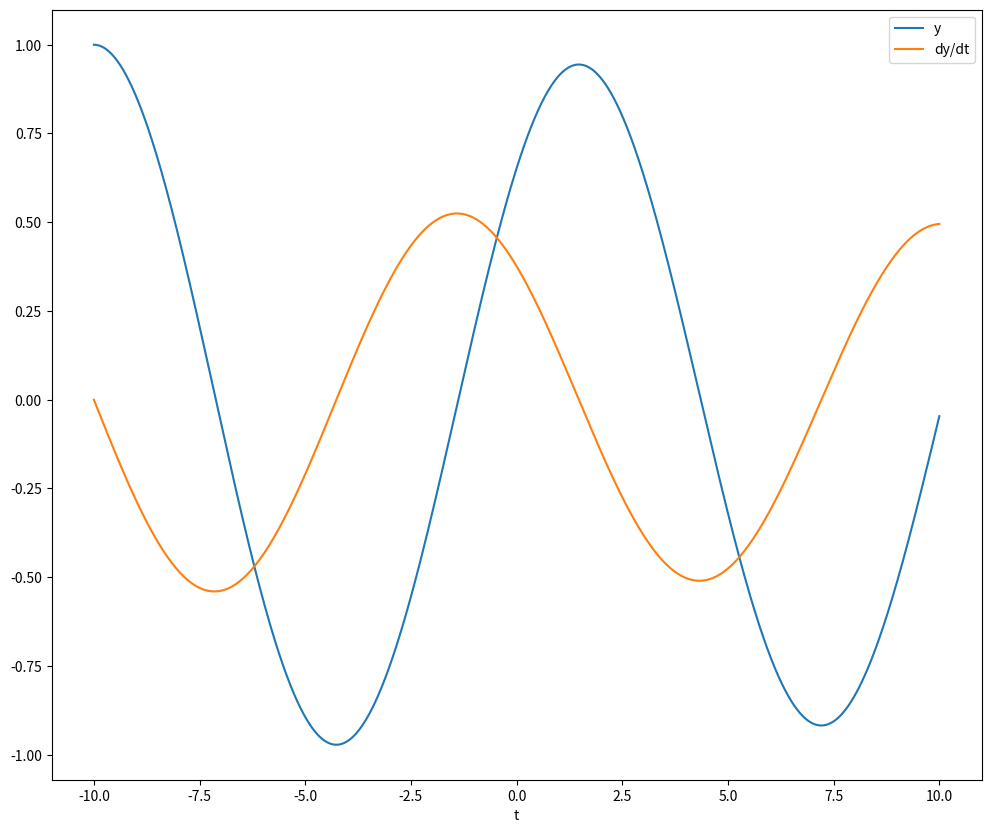

Here is the Python script that generated this plot:
import numpy as np
import matplotlib.pyplot as plt
from scipy.integrate import odeint

m = 10.0
p = 0.1
k = 3.0

def y_dot(v):
    return v

def v_dot(y, v):
    return -(p / m) * v - (k / m) * y

def system(state, t):
    y, v = state
    dydt = v
    dvdt = -(p/m) * v - (k/m) * y
    return [dydt, dvdt]

def check():
    global V, Y, dt
    solution = odeint(system, [1.0, 0.0], T)

    y_ground_true = solution[:, 0]
    v_ground_true = solution[:, 1]

    if not np.allclose(y_ground_true, Y, atol=dt):
        print("y not equal")
    if not np.allclose(v_ground_true, V, atol=dt):
        print("v not equal")

x0 = -10.0
x1 = 10.0
dt = 0.001

n = int((x1 - x0) / dt)
T = np.linspace(x0, x1, n)
Y = np.zeros(n)
V = np.zeros(n)

Y[0] = 1.0  # Начальные условия
V[0] = 0.0

for i in range(1, n):
    k1_y = dt * y_dot(V[i-1])
    k1_v = dt * v_dot(Y[i-1], V[i-1])
    
    k2_y = dt * y_dot(V[i-1] + 0.5 * k1_v)
    k2_v = dt * v_dot(Y[i-1] + 0.5 * k1_y, V[i-1] + 0.5 * k1_v)
    
    k3_y = dt * y_dot(V[i-1] + 0.5 * k2_v)
    k3_v = dt * v_dot(Y[i-1] + 0.5 * k2_y, V[i-1] + 0.5 * k2_v)
    
    k4_y = dt * y_dot(V[i-1] + k3_v)
    k4_v = dt * v_dot(Y[i-1] + k3_y, V[i-1] + k3_v)
    
    Y[i] = Y[i-1] + (k1_y + 2*k2_y + 2*k3_y + k4_y) / 6
    V[i] = V[i-1] + (k1_v + 2*k2_v + 2*k3_v + k4_v) / 6

check()

plt.figure(figsize=(12, 10))
plt.plot(T, Y, label='y')
plt.plot(T, V, label='dy/dt')
plt.xlabel('t')

plt.legend()
plt.show()